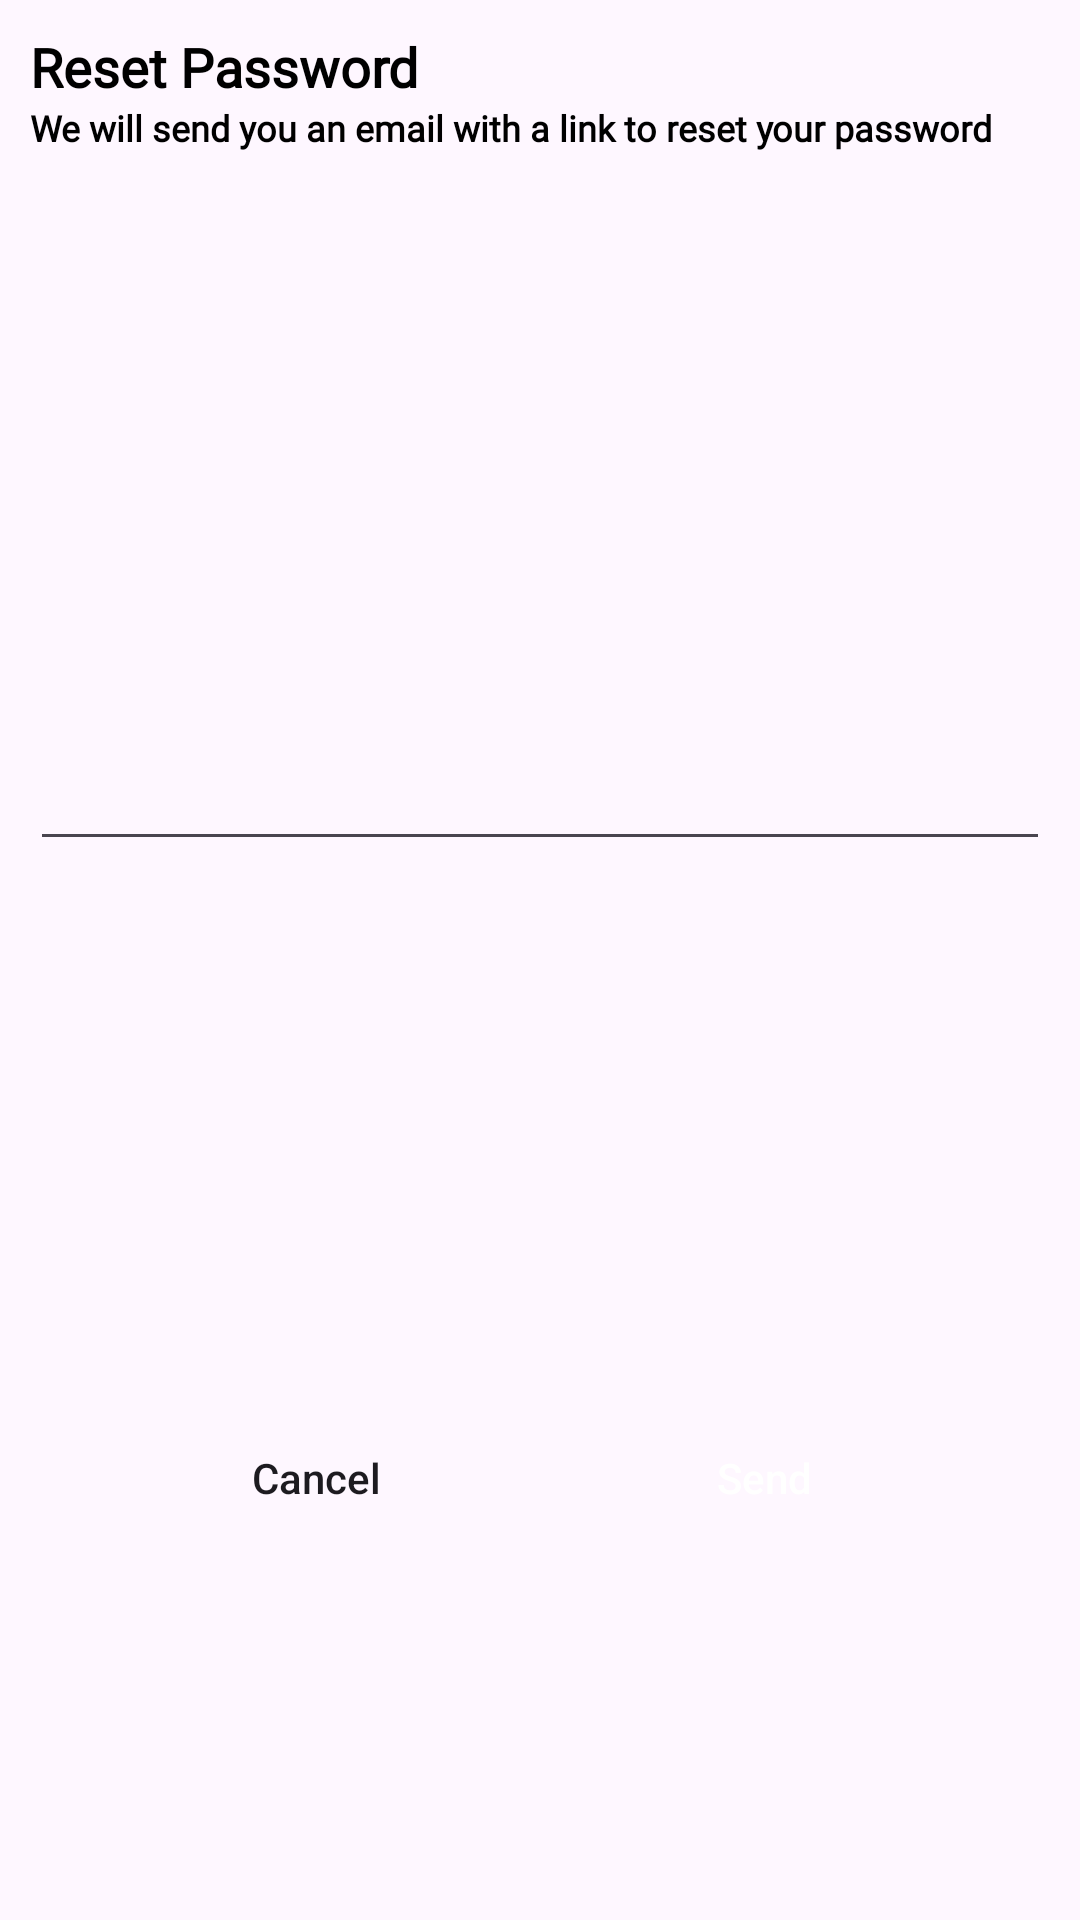

The Android layout XML behind this screen, and the referenced resources:
<!-- AndroidManifest.xml: application theme Theme.Smartlibrary1 -->
<!-- res/layout/reset_password_dialog.xml -->
<?xml version="1.0" encoding="utf-8"?>
<androidx.constraintlayout.widget.ConstraintLayout
    xmlns:android="http://schemas.android.com/apk/res/android"
    xmlns:tools="http://schemas.android.com/tools"
    xmlns:app="http://schemas.android.com/apk/res-auto"
    android:layout_width="match_parent"
    android:layout_height="wrap_content">

    <TextView
        android:id="@+id/tvResetPassword"
        android:layout_width="wrap_content"
        android:layout_height="wrap_content"
        android:layout_marginStart="10dp"
        android:layout_marginTop="10dp"
        android:fontFamily="@font/poppins_thin"
        android:text="Reset Password"
        android:textColor="@color/black"
        android:textSize="18sp"
        android:textStyle="bold"
        app:layout_constraintStart_toStartOf="parent"
        app:layout_constraintTop_toTopOf="parent" />

    <TextView
        android:id="@+id/tvResetPasswordText"
        android:layout_width="0dp"
        android:layout_height="wrap_content"
        android:layout_marginEnd="10dp"
        android:fontFamily="@font/poppins_light"
        android:text="We will send you an email with a link to reset your password"
        android:textColor="@color/black"
        android:textSize="12sp"
        android:textStyle="bold"
        app:layout_constraintEnd_toEndOf="parent"
        app:layout_constraintStart_toStartOf="@id/tvResetPassword"
        app:layout_constraintTop_toBottomOf="@id/tvResetPassword" />

    <EditText
        android:id="@+id/edResetPassword"
        android:layout_width="0dp"
        android:layout_height="wrap_content"
        android:layout_marginTop="10dp"
        android:layout_marginBottom="168dp"
        app:layout_constraintBottom_toBottomOf="parent"
        app:layout_constraintEnd_toEndOf="@id/tvResetPasswordText"
        app:layout_constraintStart_toStartOf="@id/tvResetPasswordText"
        app:layout_constraintTop_toBottomOf="@id/tvResetPasswordText"
        tools:ignore="SpeakableTextPresentCheck,TouchTargetSizeCheck" />

    <LinearLayout
        android:id="@+id/linearLayout"
        android:layout_width="0dp"
        android:layout_height="wrap_content"
        android:layout_marginTop="10dp"
        android:orientation="horizontal"
        app:layout_constraintBottom_toBottomOf="parent"
        app:layout_constraintEnd_toEndOf="@id/edResetPassword"
        app:layout_constraintStart_toStartOf="@id/edResetPassword"
        app:layout_constraintTop_toBottomOf="@id/edResetPassword" />

    <androidx.appcompat.widget.AppCompatButton
        android:id="@+id/btnCancelResetPassword"
        android:layout_width="wrap_content"
        android:layout_height="wrap_content"
        android:layout_weight="1"
        android:background="@drawable/white_background"
        android:text="Cancel"
        app:textAllCaps="false"
        app:layout_constraintTop_toBottomOf="@id/linearLayout"
        app:layout_constraintStart_toStartOf="parent"
        app:layout_constraintEnd_toStartOf="@id/btnSendResetPassword"
        tools:ignore="MissingConstraints" />

    <androidx.appcompat.widget.AppCompatButton
        android:id="@+id/btnSendResetPassword"
        android:layout_width="wrap_content"
        android:layout_height="wrap_content"
        android:layout_weight="1"
        android:background="@drawable/blue_background"
        android:text="Send"
        android:textColor="@color/white"
        app:textAllCaps="false"
        app:layout_constraintTop_toBottomOf="@id/linearLayout"
        app:layout_constraintStart_toEndOf="@id/btnCancelResetPassword"
        app:layout_constraintEnd_toEndOf="parent"
        tools:ignore="MissingConstraints" />

</androidx.constraintlayout.widget.ConstraintLayout>
<!-- resources referenced by this layout -->
<resources>
  <style name="Theme.Smartlibrary1" parent="Base.Theme.Smartlibrary1" />
  <style name="Base.Theme.Smartlibrary1" parent="Theme.Material3.Light.NoActionBar">
          
          
      </style>
  <!-- not gathered from this repository: default colours our renderer supplied (Android Studio template values) -->
  <color name="black">#FF000000</color>
  <color name="white">#FFFFFFFF</color>
</resources>
